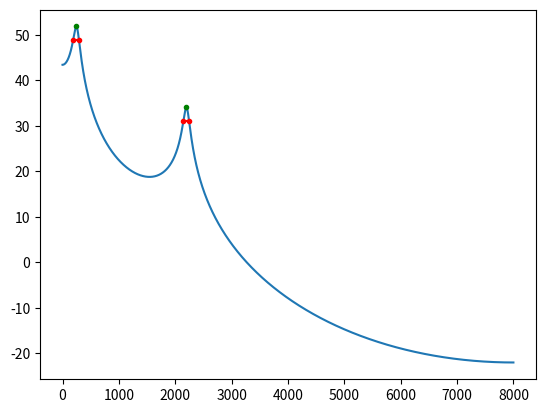

Generate this figure with matplotlib:
from scipy import signal as sig
import scipy.io.wavfile as wav
import numpy as np
import matplotlib.pyplot as plt
import time


# [redacted]
# Static vowel formant synthesis

# calculate 2-pole filter coefficients for a formant
# filter at freq f*fs with bandwidth b*fs
def formant(f, b):
    theta = 2 * np.pi * f
    r = np.exp(-np.pi * b)
    b0 = 1
    a1 = -2 * r * np.cos(theta)
    a2 = r ** 2
    return [b0, 0, 0, 1, a1, a2]  # scipy sos (second-order-section) format


# measure actual frequency and bandwith for formants
# sos is filter coefficients in sos form
def measurepeaks(fs, sos):
    w, h = sig.sosfreqz(sos, fs)
    f = w * fs / (2 * np.pi)
    db = 20 * np.log10(np.maximum(np.abs(h), 1e-5))
    peaks = sig.find_peaks(db)[0]
    res = []
    for ind, peak in enumerate(peaks):
        freq = f[peak]
        thres = db[peak] - 3  # 3 db threshold
        k = np.nonzero(np.diff(db > thres))[0]  # find where db curve crosses threshold
        n = np.digitize(peak, k)  # find crossing point interval containing the peak
        ival3db = [f[k[n - 1]], f[k[n]]]
        bw = ival3db[1] - ival3db[0]  # bandwidth is the width of this interval in Hz.
        # print('peak {}: freq {}, bandwidth {}'.format(ind,f[peak],bw))
        res.append({'freq': freq, 'bw': bw, 'top': db[peak], 'ival3db': ival3db})
    return res


# filter signal x with cascade formant filter, optinally plot
def ffilter(fs, x, fmt, bw=100, normalize=True, plot=False):
    if not isinstance(bw, list):
        bw = [bw] * len(fmt)
    sos = []
    for f, b in zip(fmt, bw):
        sos.append(formant(f / fs, b / fs))

        # plot frequency response and bandwidths
    if plot:
        peaks = measurepeaks(fs, sos)
        w, h = sig.sosfreqz(sos, fs)
        f = w * fs / (2 * np.pi)
        db = 20 * np.log10(np.maximum(np.abs(h), 1e-3))
        plt.plot(f, db)
        for p in peaks:
            plt.plot(p['freq'], p['top'], 'g.')
            plt.plot(p['ival3db'], [p['top'] - 3, p['top'] - 3], 'r.-')
        plt.show()

    y = sig.sosfilt(sos, x)
    if normalize:
        y /= np.max(np.abs(y))
    return y


def get_transfer_function(fs, fmt, bw=100):
    if not isinstance(bw, list):
        bw = [bw] * len(fmt)
    sos = []
    for f, b in zip(fmt, bw):
        sos.append(formant(f / fs, b / fs))

    w, h = sig.sosfreqz(sos, fs)
    f = w * fs / (2 * np.pi)
    hdb = 20 * np.log10(np.maximum(np.abs(h), 1e-3))
    return f, hdb


# impulse train source function
def impulsetrain(fs, f, duration):
    t = np.arange(int(fs * duration))
    x = (np.fmod(t, fs / f) < 1).astype(float)
    # fade in/out 0.1s
    ease = int(0.5 * fs)
    x[0:ease] *= np.linspace(0, 1, ease)
    x[-ease:] *= np.linspace(1, 0, ease)

    return x

def ffilter_super(fs, x, fmt, z=None, bw=100):
    sos = np.vstack([formant(f/fs, bw/fs) for f in fmt])
    if z is None:
        # Get the initial filter state scaled by the first sample of x
        z = sig.sosfilt_zi(sos) * x[0] if x.size > 0 else sig.sosfilt_zi(sos)

    y, z = sig.sosfilt(sos, x, zi=z)
    return y, z


def interpolate_formants(formant_sequence, steps, time=0.1):
    interpolated_sequence = [(formant_sequence[0])]
    # interpolated_sequence = []
    for i in range(len(formant_sequence) - 1):
        start_formant, start_duration = formant_sequence[i]
        end_formant, end_duration = formant_sequence[i + 1]

        # interpolated_sequence.append((start_formant,start_duration))
        for step in range(steps):
            ratio = step / float(steps)
            interpolated_formant = [s + ratio * (e - s) for s, e in zip(start_formant, end_formant)]
            interpolated_sequence.append((interpolated_formant, time / steps))

        interpolated_sequence.append((end_formant, end_duration))

    return interpolated_sequence


def synthesize_vowel_sequence(fs, formant_sequence, base_freq=175, steps=5):
    interpolated_sequence = interpolate_formants(formant_sequence, steps)
    total_duration = sum(duration for _, duration in interpolated_sequence)
    x = impulsetrain(fs, base_freq, total_duration)
    synthesized = np.zeros(int(fs * total_duration))

    start_index = 0
    z = None
    for fmt, duration in interpolated_sequence:
        segment_length = int(duration * fs)
        segment_end_index = start_index + segment_length
        segment = x[start_index:segment_end_index]

        # Apply the formant filter to the segment
        synthesized_segment, z = ffilter_super(fs, segment, fmt, z=z)
        synthesized[start_index:segment_end_index] = synthesized_segment

        start_index = segment_end_index
    synthesized /= np.max(np.abs(synthesized))
    audio_name = str(time.strftime("%H-%M-%S"))+'_trajectory.wav'
    wav.write(audio_name, fs, synthesized.astype(np.float32))
    return synthesized

def flaring(f_obs, l_short, r, sound_speed=35204):
    # take the leftmost section (lips) as input?
    l_inc = (sound_speed / (4 * f_obs)) - (l_short + 0.6 * r)
    return l_short + l_inc


if __name__ == '__main__':
    fs = 16000
    #change f in implusetrain to change f0
    x = impulsetrain(fs, 75, 1.5)
    wav.write('source.wav', fs, x)
    """
    y = ffilter(fs, x, [300, 600], 100)
    wav.write('o.wav', fs, y)
    y = ffilter(fs, x, [600, 950], 100)
    wav.write('a.wav', fs, y)
    """
    y = ffilter(fs, x, [250, 2200], plot=True)
    print(y[7500:9500])
    print(len(y))
    wav.write('i.wav', fs, y)
    # 118 and 183 are common male/female f0 from google
    # y = ffilter(fs, x, [200, 250, 2200], plot=True)
    # wav.write('i_m.wav', fs, y)
    # y = ffilter(fs, x, [183, 250, 2200], plot=True)
    # wav.write('i_f.wav', fs, y)
    fs = 16000
    # formant_sequence = [([300, 600], 1), ([250, 2200], 1), ([600, 950], 1)]
    formant_sequence = [
        ([800, 1200], 0.5),  # "how"
        ([730, 1090], 0.5),  # "are"
        ([300, 2000], 0.2),  # "y" part of "you"
        ([300, 870], 0.3)  # "ou" part of "you"
    ]
    sound = synthesize_vowel_sequence(fs, formant_sequence, steps=100)
    wav.write('howareyou.wav', fs, sound.astype(np.float32))
